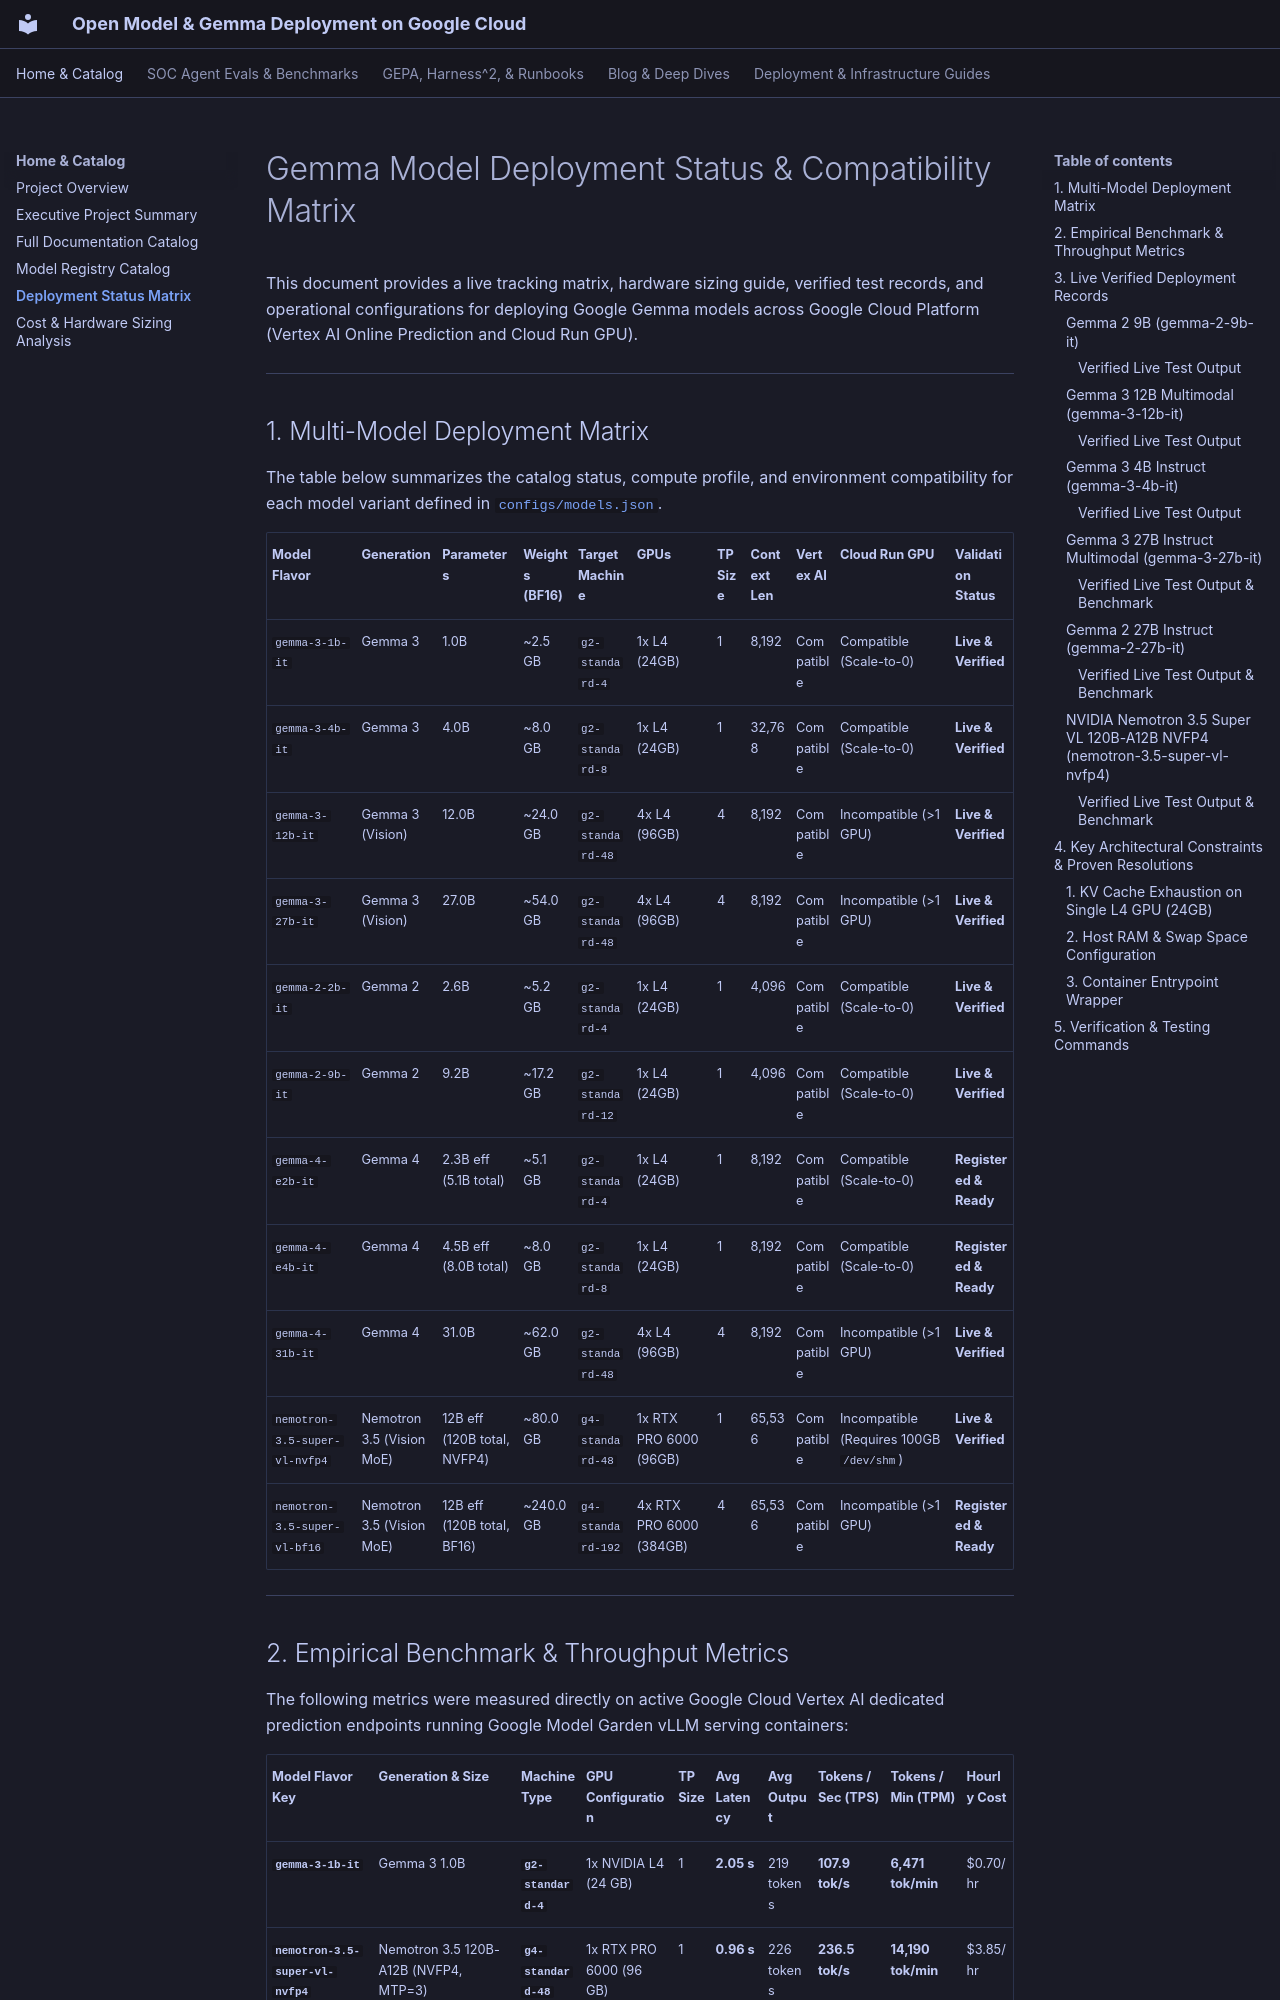

repository: dandye/open-model-deploy-gcp · page: deployment_status/index.html · generator: mkdocs

---
title: "Gemma Model Deployment Status & Compatibility Matrix"
description: "Comprehensive deployment status, hardware validation, live test results, and operational guidelines for Gemma 2 and Gemma 3 models on Google Cloud Platform."
type: "guide"
tags:
  - gemma
  - vertex-ai
  - cloud-run
  - deployment-status
  - compatibility-matrix
  - gpu
created: 2026-08-24
updated: 2026-08-24
---

# Gemma Model Deployment Status & Compatibility Matrix

This document provides a live tracking matrix, hardware sizing guide, verified test records, and operational configurations for deploying Google Gemma models across Google Cloud Platform (Vertex AI Online Prediction and Cloud Run GPU).

---

## 1. Multi-Model Deployment Matrix

The table below summarizes the catalog status, compute profile, and environment compatibility for each model variant defined in [`configs/models.json`](../configs/models.json).

| Model Flavor | Generation | Parameters | Weights (BF16) | Target Machine | GPUs | TP Size | Context Len | Vertex AI | Cloud Run GPU | Validation Status |
| :--- | :--- | :--- | :--- | :--- | :--- | :--- | :--- | :--- | :--- | :--- |
| `gemma-3-1b-it` | Gemma 3 | 1.0B | ~2.5 GB | `g2-standard-4` | 1x L4 (24GB) | 1 | 8,192 | Compatible | Compatible (Scale-to-0) | **Live & Verified** |
| `gemma-3-4b-it` | Gemma 3 | 4.0B | ~8.0 GB | `g2-standard-8` | 1x L4 (24GB) | 1 | 32,768 | Compatible | Compatible (Scale-to-0) | **Live & Verified** |
| `gemma-3-12b-it` | Gemma 3 (Vision) | 12.0B | ~24.0 GB | `g2-standard-48` | 4x L4 (96GB) | 4 | 8,192 | Compatible | Incompatible (>1 GPU) | **Live & Verified** |
| `gemma-3-27b-it` | Gemma 3 (Vision) | 27.0B | ~54.0 GB | `g2-standard-48` | 4x L4 (96GB) | 4 | 8,192 | Compatible | Incompatible (>1 GPU) | **Live & Verified** |
| `gemma-2-2b-it` | Gemma 2 | 2.6B | ~5.2 GB | `g2-standard-4` | 1x L4 (24GB) | 1 | 4,096 | Compatible | Compatible (Scale-to-0) | **Live & Verified** |
| `gemma-2-9b-it` | Gemma 2 | 9.2B | ~17.2 GB | `g2-standard-12` | 1x L4 (24GB) | 1 | 4,096 | Compatible | Compatible (Scale-to-0) | **Live & Verified** |
| `gemma-4-e2b-it` | Gemma 4 | 2.3B eff (5.1B total) | ~5.1 GB | `g2-standard-4` | 1x L4 (24GB) | 1 | 8,192 | Compatible | Compatible (Scale-to-0) | **Registered & Ready** |
| `gemma-4-e4b-it` | Gemma 4 | 4.5B eff (8.0B total) | ~8.0 GB | `g2-standard-8` | 1x L4 (24GB) | 1 | 8,192 | Compatible | Compatible (Scale-to-0) | **Registered & Ready** |
| `gemma-4-31b-it` | Gemma 4 | 31.0B | ~62.0 GB | `g2-standard-48` | 4x L4 (96GB) | 4 | 8,192 | Compatible | Incompatible (>1 GPU) | **Live & Verified** |
| `nemotron-3.5-super-vl-nvfp4` | Nemotron 3.5 (Vision MoE) | 12B eff (120B total, NVFP4) | ~80.0 GB | `g4-standard-48` | 1x RTX PRO 6000 (96GB) | 1 | 65,536 | Compatible | Incompatible (Requires 100GB `/dev/shm`) | **Live & Verified** |
| `nemotron-3.5-super-vl-bf16` | Nemotron 3.5 (Vision MoE) | 12B eff (120B total, BF16) | ~240.0 GB | `g4-standard-192` | 4x RTX PRO 6000 (384GB) | 4 | 65,536 | Compatible | Incompatible (>1 GPU) | **Registered & Ready** |


---
